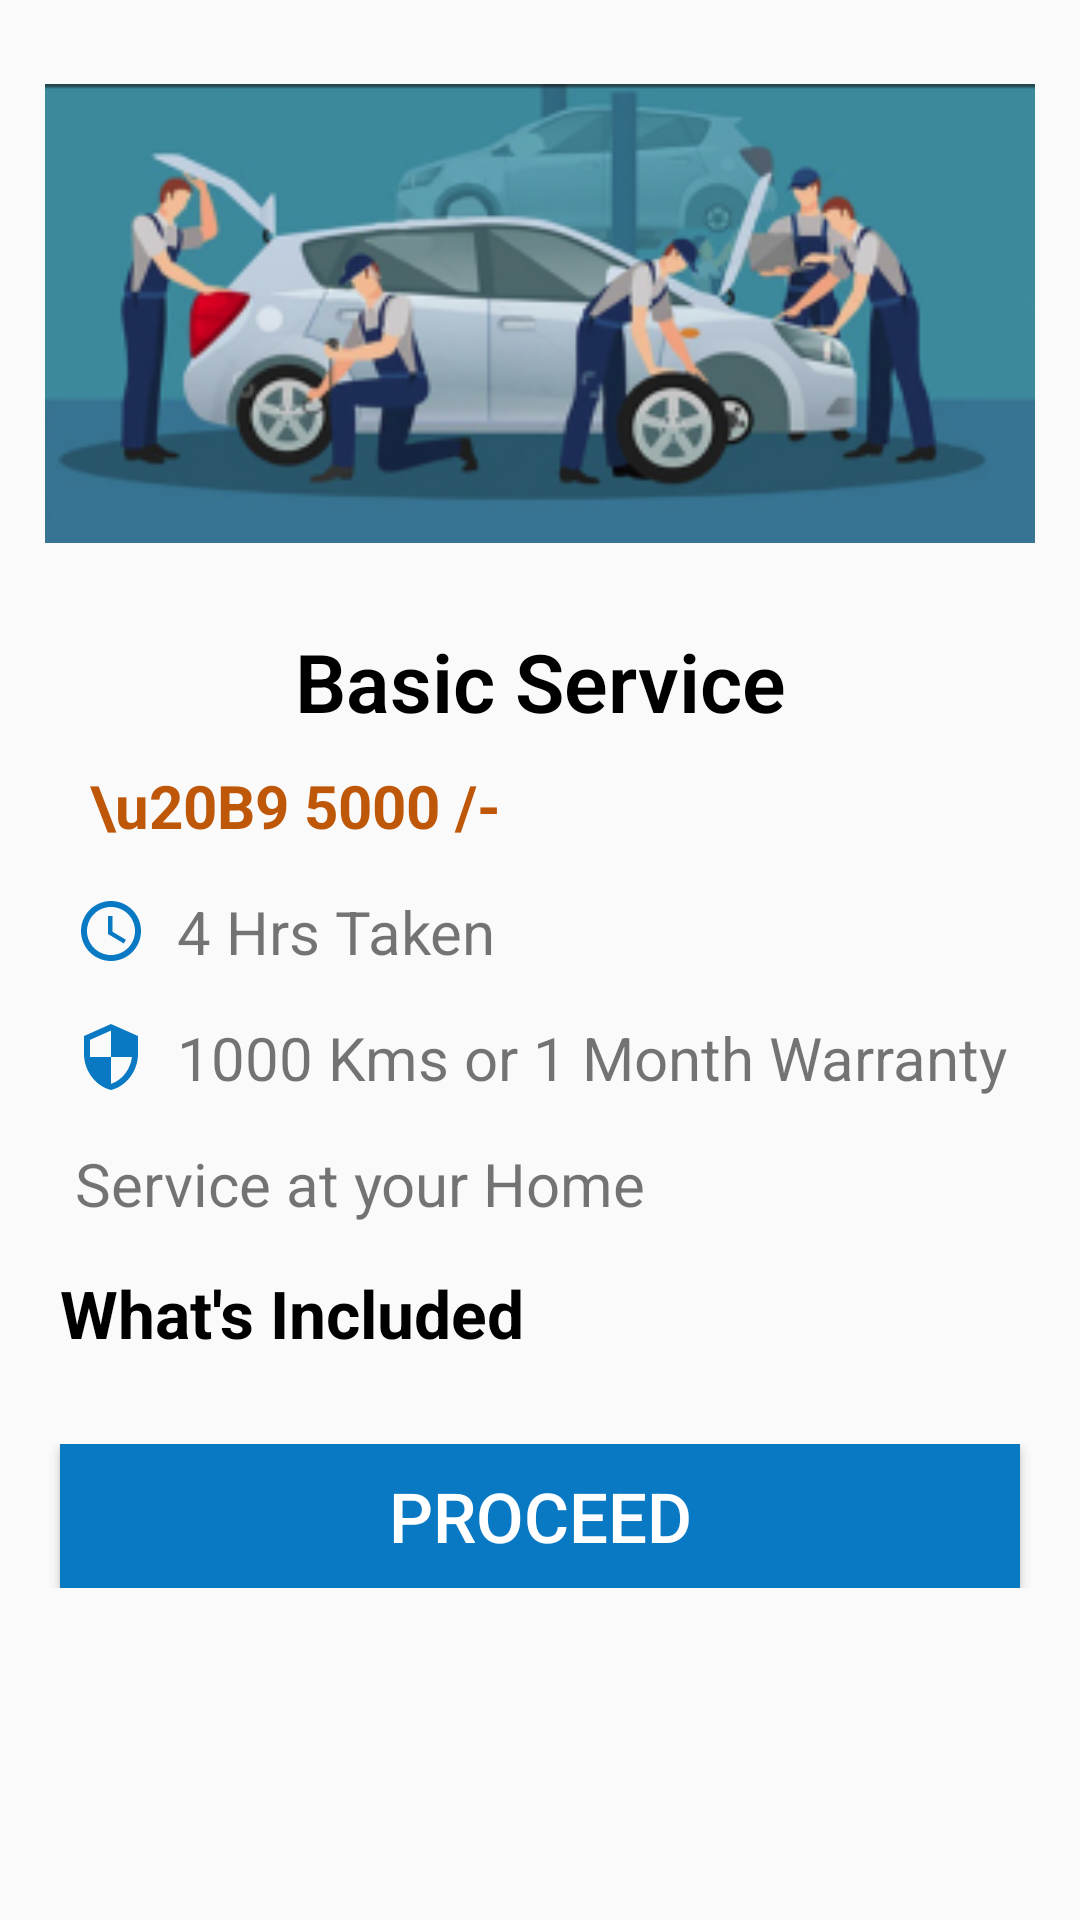

Produce the Android XML layout that renders to this screen, including the resource entries it uses.
<!-- AndroidManifest.xml: application theme AppTheme -->
<!-- res/layout/activity_service_detail.xml -->
<?xml version="1.0" encoding="utf-8"?>
<RelativeLayout xmlns:android="http://schemas.android.com/apk/res/android"
    android:layout_width="match_parent"
    android:layout_height="match_parent">

<LinearLayout xmlns:android="http://schemas.android.com/apk/res/android"
    xmlns:app="http://schemas.android.com/apk/res-auto"
    xmlns:tools="http://schemas.android.com/tools"
    android:layout_width="match_parent"
    android:layout_height="match_parent"
    android:orientation="vertical"
    tools:context=".ServiceDetailActivity">


    <ImageView
        android:layout_width="match_parent"
        android:layout_height="0dp"
        android:layout_marginLeft="15dp"
        android:layout_marginTop="10dp"
        android:id="@+id/img_service"
        android:layout_marginRight="15dp"
        android:layout_weight="0.3"
        android:src="@drawable/car" />


    <ScrollView
        android:id="@+id/scrollView"
        android:layout_width="fill_parent"
        android:layout_height="0dp"
        android:layout_weight="0.7"
        >
    <LinearLayout
        android:layout_width="match_parent"
        android:layout_height="match_parent"
        android:orientation="vertical">

        <TextView
            android:layout_width="match_parent"
            android:layout_height="wrap_content"
            android:layout_marginBottom="10dp"
            android:gravity="center"
            android:id="@+id/service_name"
            android:layout_marginTop="10sp"
            android:text="Basic Service"
            android:fontFamily="sans-serif-light"
            android:textColor="#000000"
            android:textSize="27sp"
            android:textStyle="bold" />
        <TextView
            android:layout_width="match_parent"
            android:layout_height="wrap_content"
            android:layout_marginStart="25dp"
            android:layout_marginEnd="20dp"
            android:text=" \u20B9 5000 /-"
            android:textStyle="bold"
            android:id="@+id/service_price"
            android:textColor="#BF5709"
            android:textSize="20sp" />
        <TextView
            android:layout_width="match_parent"
            android:layout_height="wrap_content"
            android:layout_marginStart="25dp"
            android:layout_marginTop="15dp"
            android:layout_marginEnd="20dp"
            android:drawableStart="@drawable/ic_baseline_access_time_24"
            android:drawablePadding="10dp"
            android:id="@+id/service_duration"
            android:text="4 Hrs Taken"
            android:textSize="20sp" />

        <TextView
            android:layout_width="match_parent"
            android:layout_height="wrap_content"
            android:layout_marginStart="25dp"
            android:id="@+id/service_warranty"
            android:layout_marginTop="15dp"
            android:layout_marginEnd="20dp"
            android:drawableStart="@drawable/security"
            android:drawablePadding="10dp"
            android:text="1000 Kms or 1 Month Warranty"
            android:textSize="20sp" />

        <TextView
            android:layout_width="match_parent"
            android:layout_height="wrap_content"
            android:layout_marginStart="25dp"
            android:layout_marginTop="15dp"
            android:layout_marginEnd="20dp"
            android:drawableStart="@drawable/home"
            android:drawablePadding="10dp"
            android:text="Service at your Home"
            android:textSize="20sp" />

        <LinearLayout
            android:layout_width="match_parent"
            android:layout_height="wrap_content"
            android:id="@+id/ll1"
            android:orientation="vertical">

            <TextView
                android:layout_width="match_parent"
                android:layout_height="wrap_content"
                android:layout_marginStart="20dp"
                android:layout_marginTop="15dp"
                android:layout_marginEnd="20dp"
                android:text="What's Included"
                android:textColor="#000000"
                android:textSize="22sp"
                android:layout_marginBottom="10dp"
                android:textStyle="bold" />

        </LinearLayout>

        <LinearLayout
            android:layout_width="match_parent"
            android:layout_height="match_parent"
            android:layout_gravity="center_vertical"
            android:layout_alignParentBottom="true"
            android:layout_marginTop="19dp">

            <Button
                android:layout_width="match_parent"
                android:layout_height="wrap_content"
                android:layout_gravity="bottom"
                android:layout_marginLeft="20dp"
                android:layout_marginRight="20dp"
                android:text="Proceed"
                android:textSize="23dp"
                android:gravity="center"
                android:textColor="#ffffff"
                android:onClick="proceed"
                android:background="@color/colorPrimary"
                />
        </LinearLayout>


    </LinearLayout>
    </ScrollView>
</LinearLayout>
</RelativeLayout>
<!-- resources referenced by this layout -->
<resources>
  <color name="colorPrimary">#0979C3</color>
  <!-- drawable car: png bitmap (drawable, 182116 bytes) -->
  <!-- drawable ic_baseline_access_time_24 (drawable) -->
  <vector android:height="24dp" android:tint="#0979C3"
      android:viewportHeight="24" android:viewportWidth="24"
      android:width="24dp" xmlns:android="http://schemas.android.com/apk/res/android">
      <path android:fillColor="@android:color/white" android:pathData="M11.99,2C6.47,2 2,6.48 2,12s4.47,10 9.99,10C17.52,22 22,17.52 22,12S17.52,2 11.99,2zM12,20c-4.42,0 -8,-3.58 -8,-8s3.58,-8 8,-8 8,3.58 8,8 -3.58,8 -8,8z"/>
      <path android:fillColor="@android:color/white" android:pathData="M12.5,7H11v6l5.25,3.15 0.75,-1.23 -4.5,-2.67z"/>
  </vector>
  <!-- drawable security (drawable) -->
  <vector android:height="24dp" android:tint="#0979C3"
      android:viewportHeight="24" android:viewportWidth="24"
      android:width="24dp" xmlns:android="http://schemas.android.com/apk/res/android">
      <path android:fillColor="@android:color/white" android:pathData="M12,1L3,5v6c0,5.55 3.84,10.74 9,12 5.16,-1.26 9,-6.45 9,-12L21,5l-9,-4zM12,11.99h7c-0.53,4.12 -3.28,7.79 -7,8.94L12,12L5,12L5,6.3l7,-3.11v8.8z"/>
  </vector>
  <style name="AppTheme" parent="Theme.AppCompat.Light.DarkActionBar">
          
          <item name="colorPrimary">@color/colorPrimary</item>
          <item name="colorPrimaryDark">@color/colorPrimaryDark</item>
          <item name="colorAccent">@color/colorAccent</item>
          <item name="windowNoTitle">true</item>
          <item name="windowActionBar">false</item>
      </style>
  <color name="colorPrimaryDark">#0979C3</color>
  <color name="colorAccent">#03DAC5</color>
</resources>
